Image classification data set "dataset" (iDanishDev/Maize-Disease-Detection on GitHub). Class labels (4): maize blight, maize common rust, maize gray leaf spot, maize healthy.

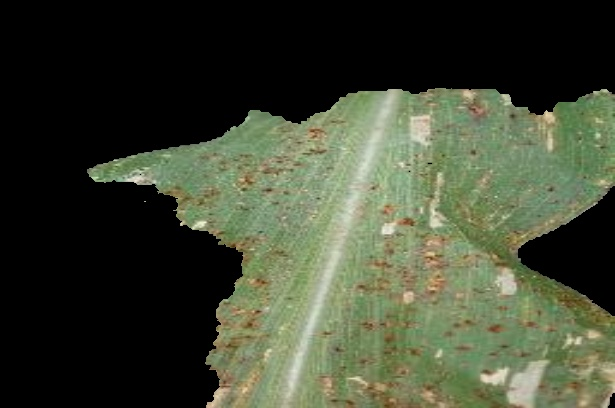
Label: maize common rust

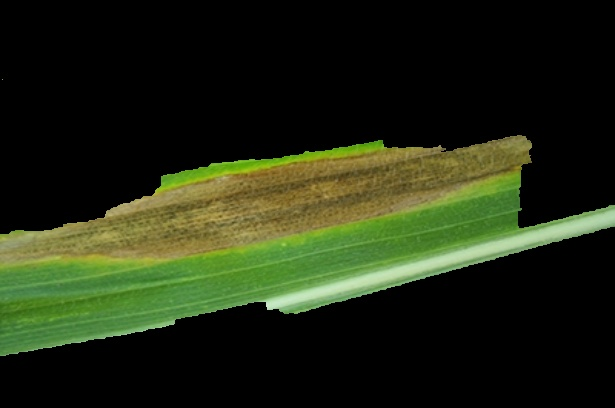
Label: maize blight

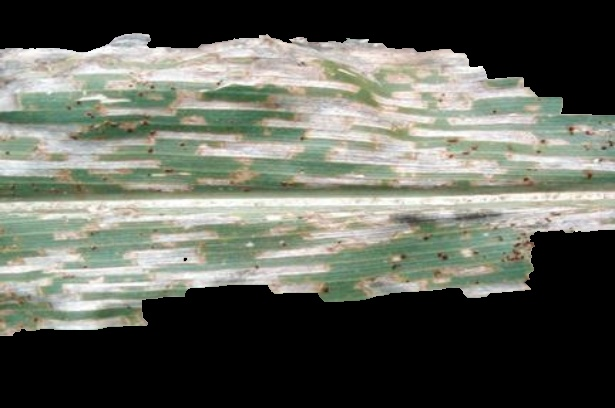
Label: maize gray leaf spot

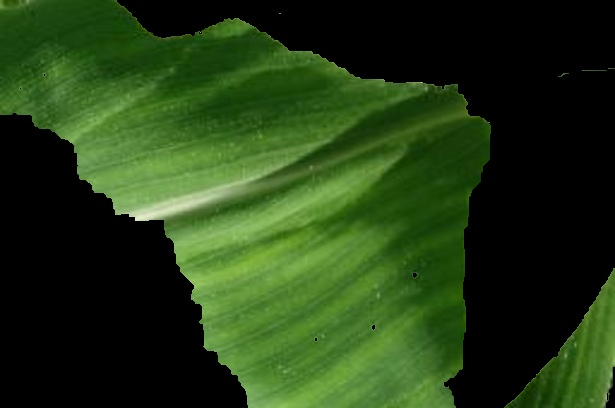
Label: maize healthy

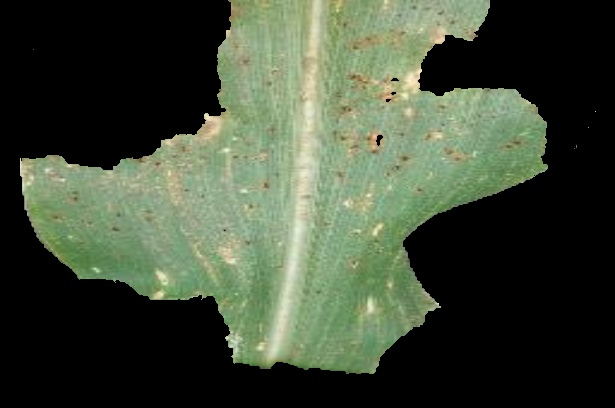
Label: maize common rust

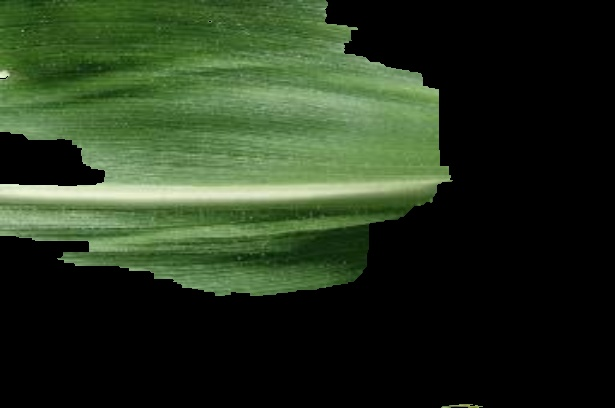
Label: maize healthy
